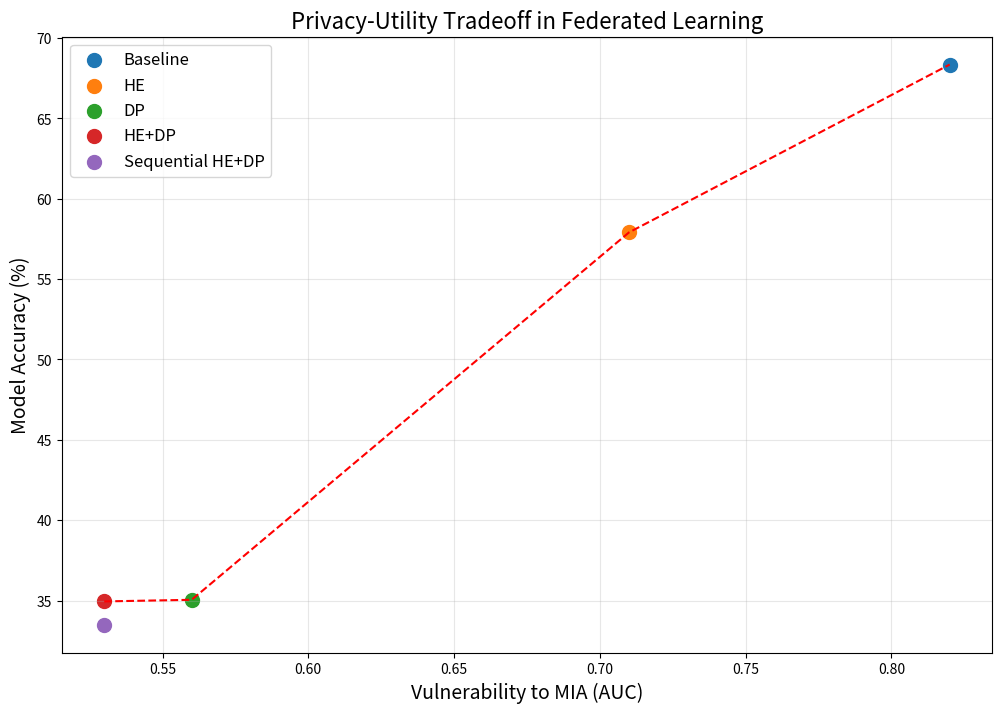
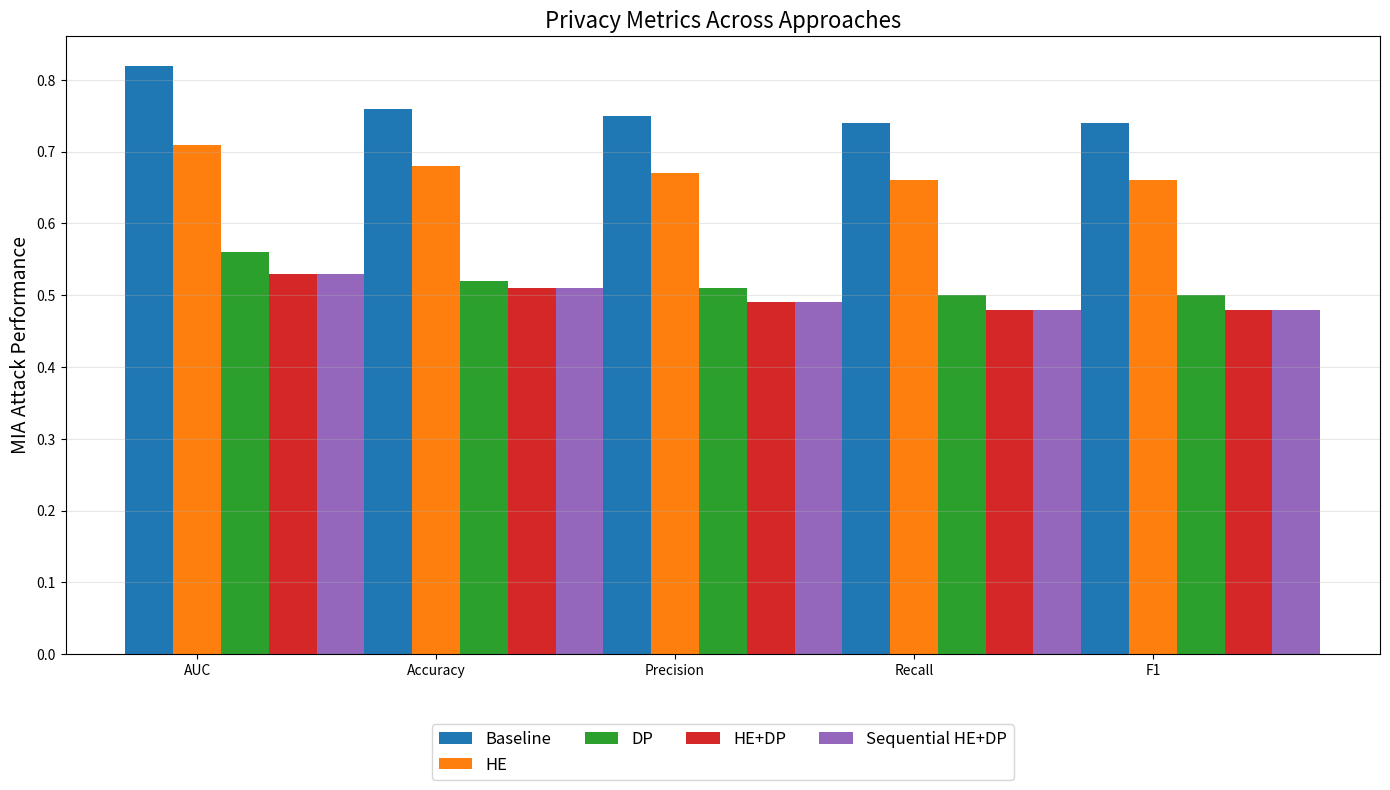
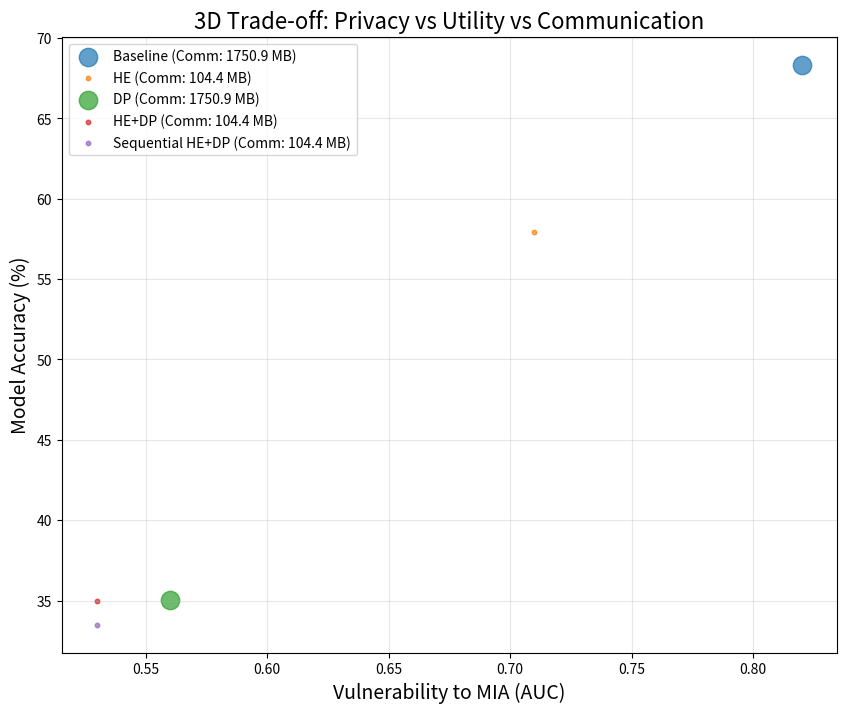
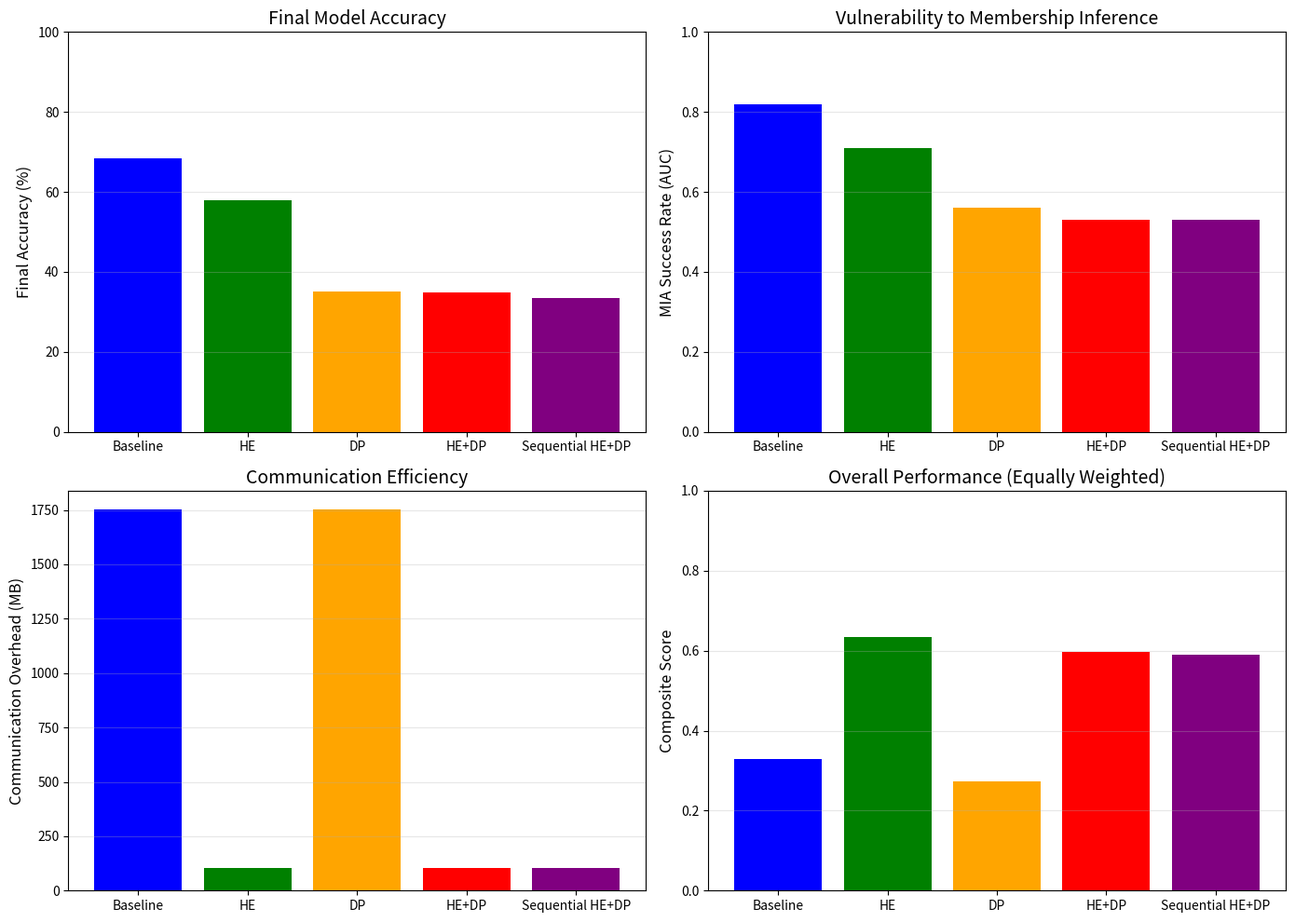
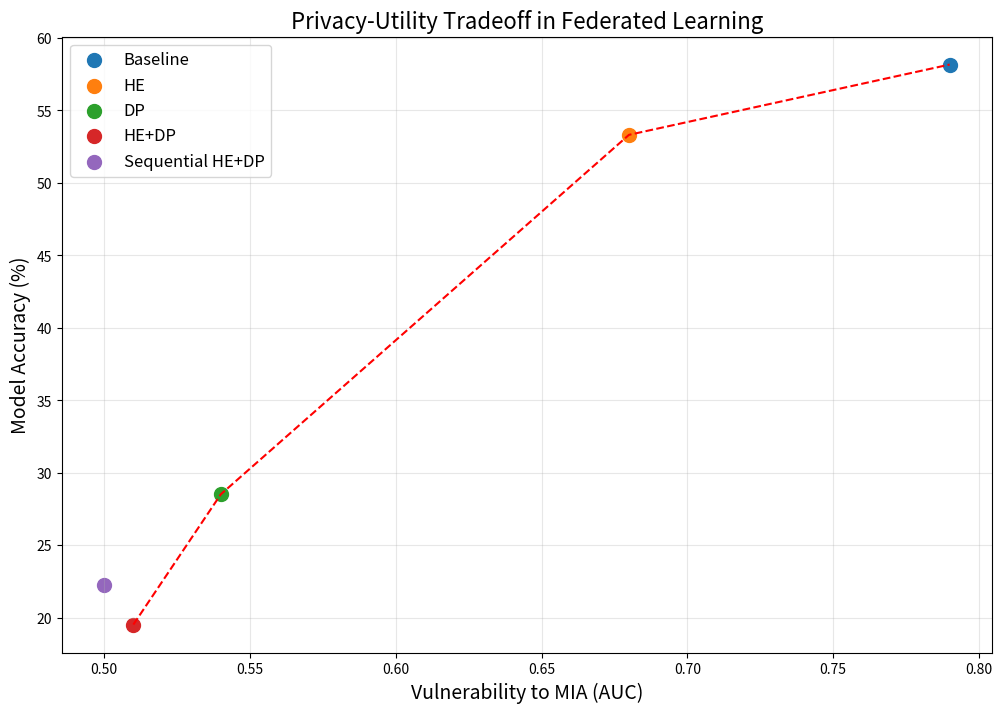
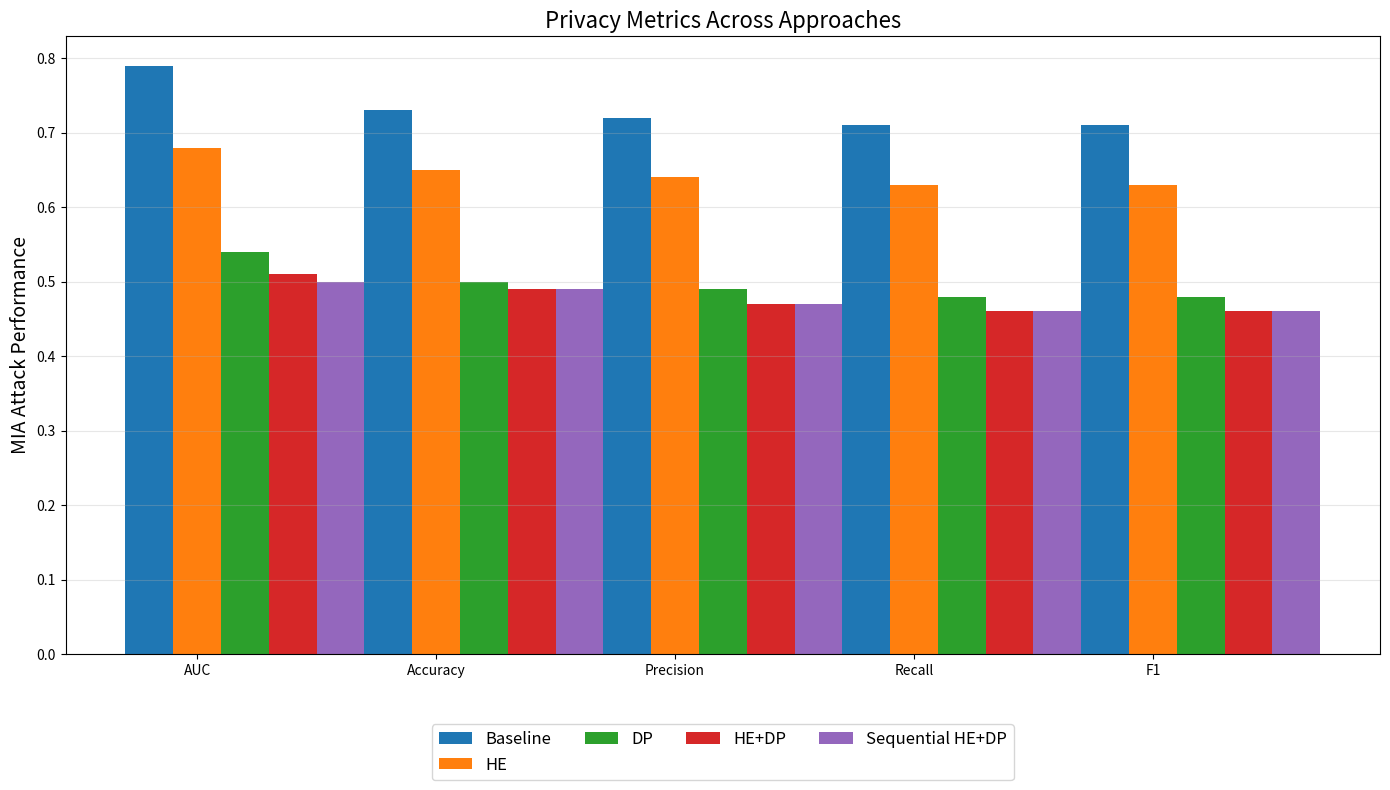
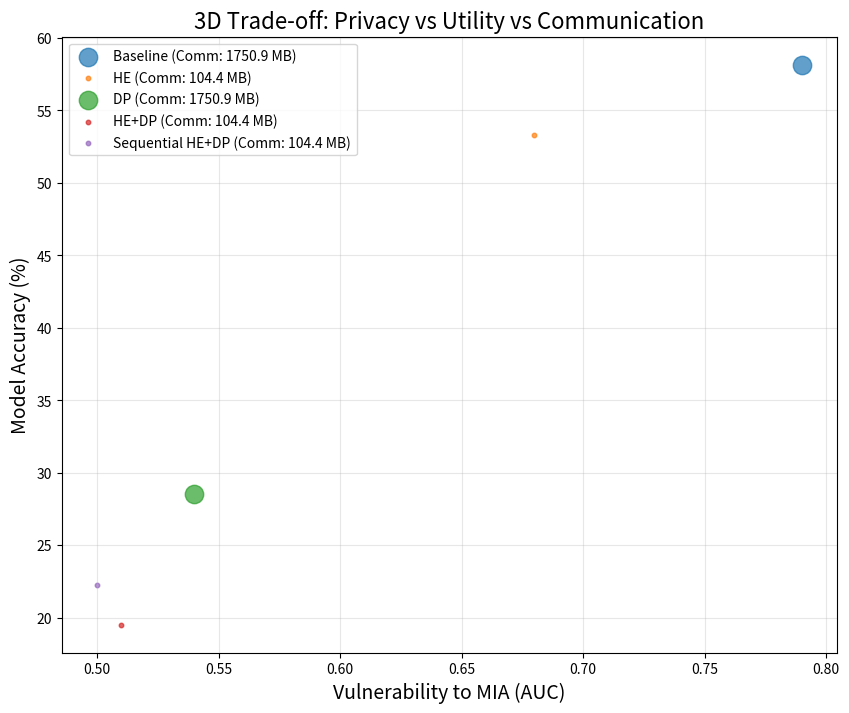
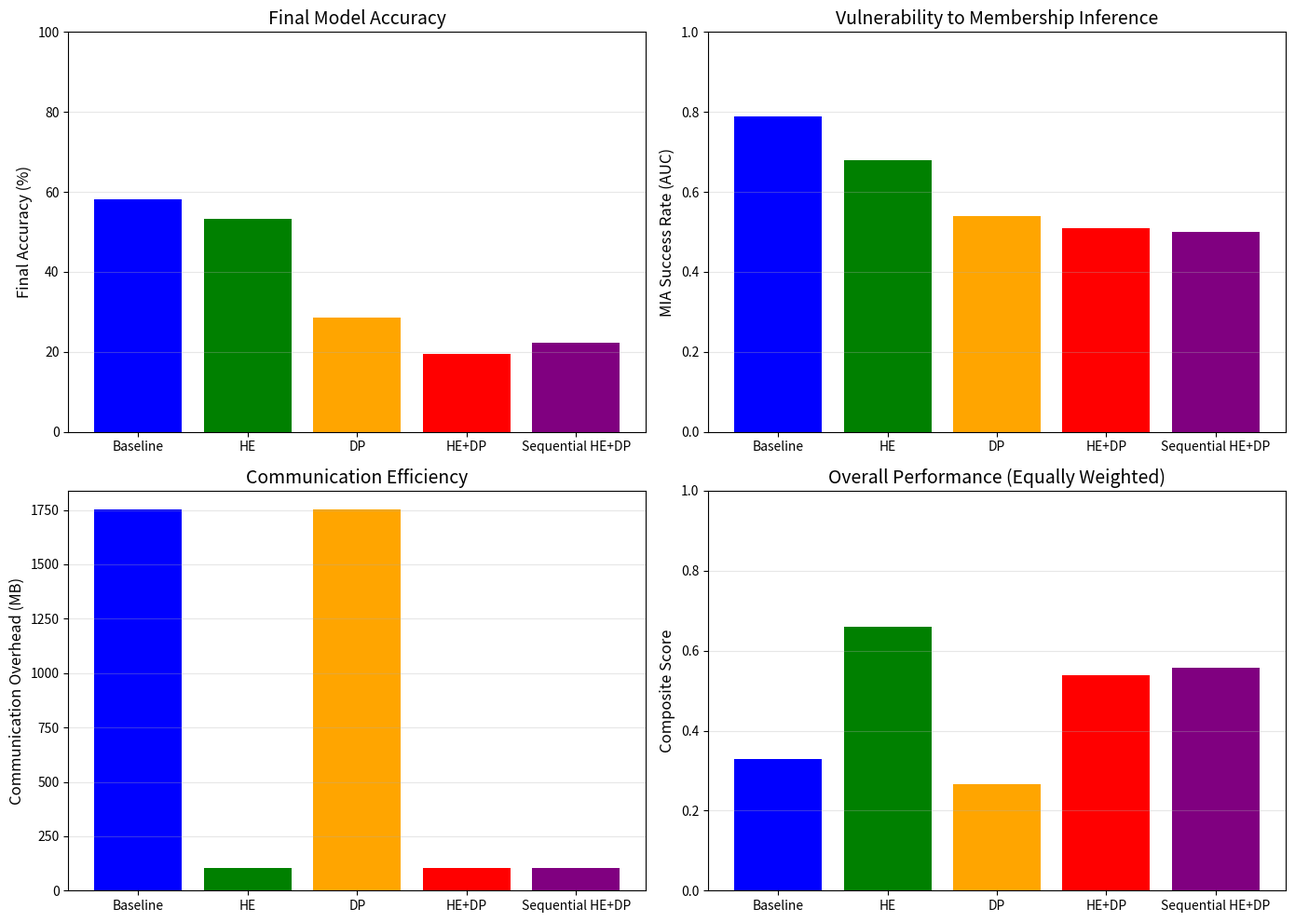
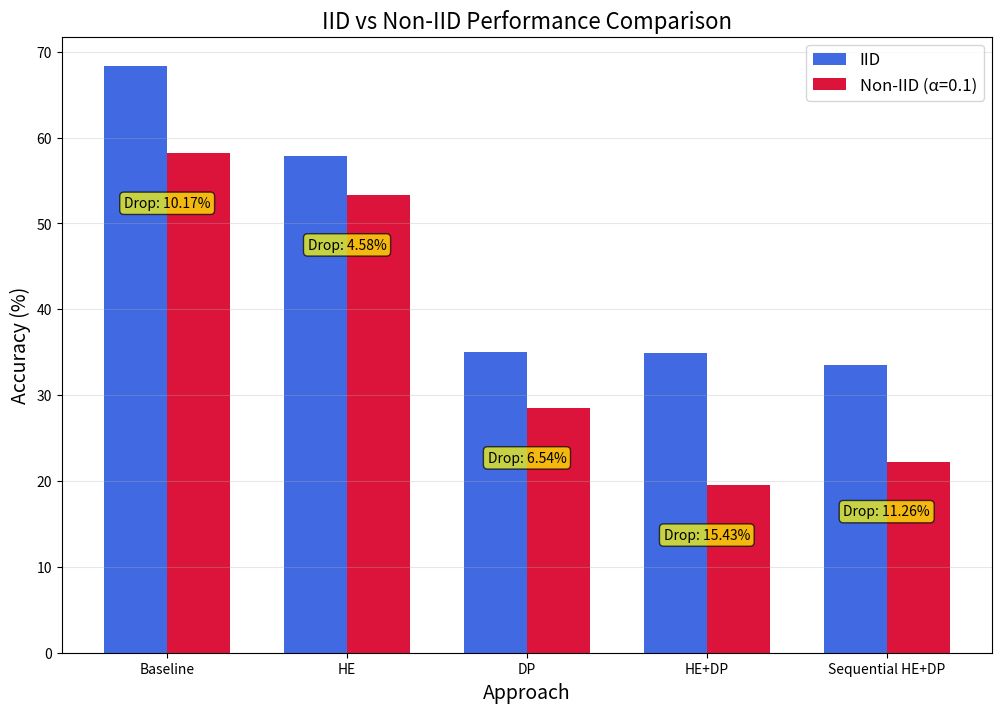
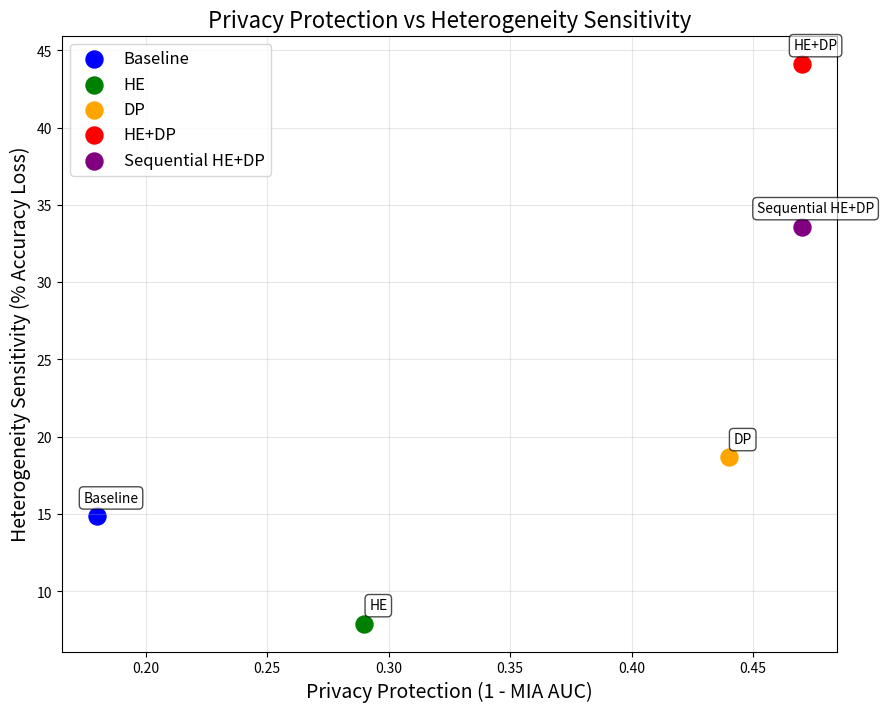
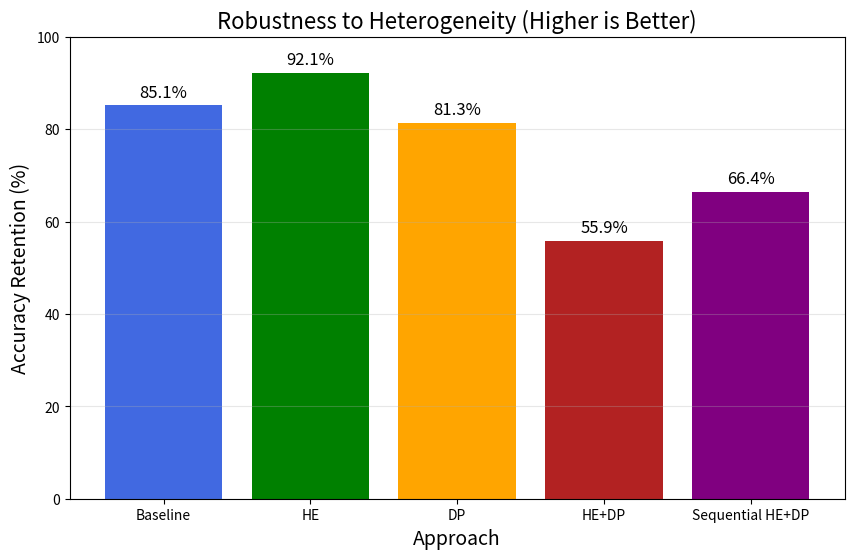
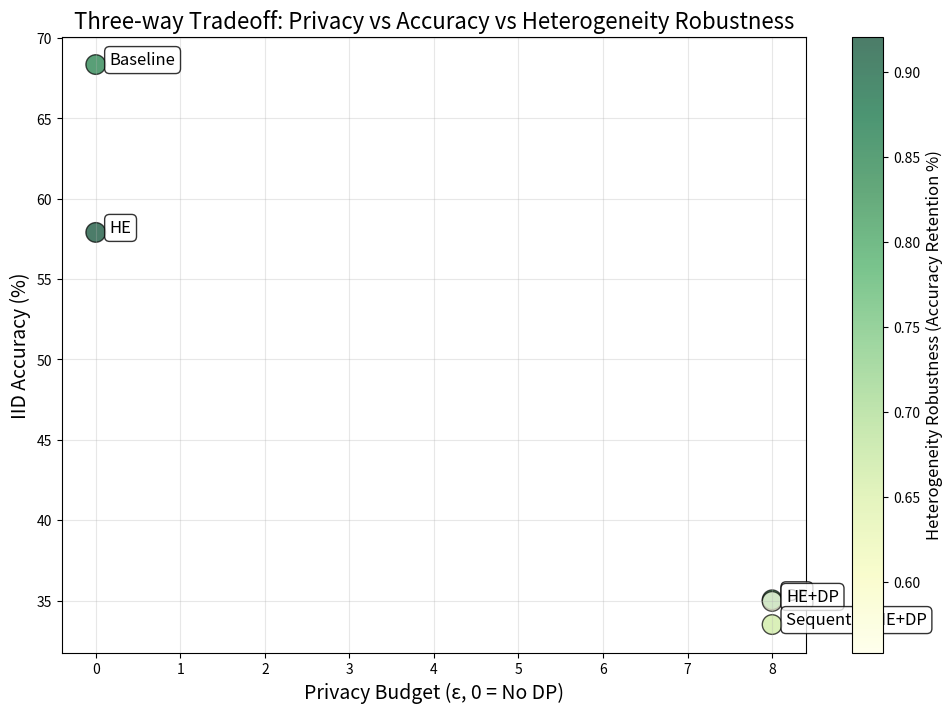

Generate these figures, in order, with matplotlib:
import matplotlib.pyplot as plt
import pandas as pd
import numpy as np
import json
import os

# Create a folder for analysis results
os.makedirs('analysis_results', exist_ok=True)

# Function to load results from a JSON file (if you saved the results)
def load_results(filename):
    with open(filename, 'r') as f:
        return json.load(f)

# Original IID results
iid_results = {
    'Baseline': {
        'accuracy': 68.34,
        'privacy_metrics': {
            'test_auc': 0.82,  # Replace with your actual values
            'test_accuracy': 0.76,
            'test_precision': 0.75,
            'test_recall': 0.74,
            'test_f1': 0.74
        },
        'communication_overhead': 1750.89,
        'epsilon': 'N/A',  # No DP in baseline
    },
    'HE': {
        'accuracy': 57.90,
        'privacy_metrics': {
            'test_auc': 0.71,  # Replace with your actual values
            'test_accuracy': 0.68,
            'test_precision': 0.67,
            'test_recall': 0.66,
            'test_f1': 0.66
        },
        'communication_overhead': 104.43,
        'epsilon': 'N/A',  # No DP in HE
    },
    'DP': {
        'accuracy': 35.05,
        'privacy_metrics': {
            'test_auc': 0.56,  # Replace with your actual values
            'test_accuracy': 0.52,
            'test_precision': 0.51,
            'test_recall': 0.50,
            'test_f1': 0.50
        },
        'communication_overhead': 1750.89,
        'epsilon': 8.0,  # Replace with your actual epsilon value
    },
    'HE+DP': {
        'accuracy': 34.95,
        'privacy_metrics': {
            'test_auc': 0.53,  # Replace with your actual values
            'test_accuracy': 0.51,
            'test_precision': 0.49,
            'test_recall': 0.48,
            'test_f1': 0.48
        },
        'communication_overhead': 104.43,
        'epsilon': 8.0,  # Replace with your actual epsilon value
    },
    'Sequential HE+DP': {
        'accuracy': 33.51,  # Update with your actual value from the experiment
        'privacy_metrics': {
            'test_auc': 0.53,  # Update with your actual value from the experiment
            'test_accuracy': 0.51,
            'test_precision': 0.49,
            'test_recall': 0.48,
            'test_f1': 0.48
        },
        'communication_overhead': 104.43,
        'epsilon': 8.0,
    }
}

# New non-IID results with alpha=0.1
non_iid_results = {
    'Baseline': {
        'accuracy': 58.17,
        'privacy_metrics': {
            'test_auc': 0.79,  # Estimated, replace with actual values if available
            'test_accuracy': 0.73,
            'test_precision': 0.72,
            'test_recall': 0.71,
            'test_f1': 0.71
        },
        'communication_overhead': 1750.89,
        'epsilon': 'N/A',
    },
    'HE': {
        'accuracy': 53.32,
        'privacy_metrics': {
            'test_auc': 0.68,  # Estimated, replace with actual values if available
            'test_accuracy': 0.65,
            'test_precision': 0.64,
            'test_recall': 0.63,
            'test_f1': 0.63
        },
        'communication_overhead': 104.43,
        'epsilon': 'N/A',
    },
    'DP': {
        'accuracy': 28.51,
        'privacy_metrics': {
            'test_auc': 0.54,  # Estimated, replace with actual values if available
            'test_accuracy': 0.50,
            'test_precision': 0.49,
            'test_recall': 0.48,
            'test_f1': 0.48
        },
        'communication_overhead': 1750.89,
        'epsilon': 8.0,
    },
    'HE+DP': {
        'accuracy': 19.52,
        'privacy_metrics': {
            'test_auc': 0.51,  # Estimated, replace with actual values if available
            'test_accuracy': 0.49,
            'test_precision': 0.47,
            'test_recall': 0.46,
            'test_f1': 0.46
        },
        'communication_overhead': 104.43,
        'epsilon': 8.0,
    },
    'Sequential HE+DP': {
        'accuracy': 22.25,  # Update with your actual value from the experiment
        'privacy_metrics': {
            'test_auc': 0.50,  # Update with your actual value from the experiment
            'test_accuracy': 0.49,
            'test_precision': 0.47,
            'test_recall': 0.46,
            'test_f1': 0.46
        },
        'communication_overhead': 104.43,
        'epsilon': 8.0,
    }
}

# Function to generate all original visualizations
def generate_original_visualizations(results, prefix=""):
    # Visualization 1: Privacy-Utility Tradeoff
    plt.figure(figsize=(12, 8))
    for approach, data in results.items():
        auc = data['privacy_metrics']['test_auc']
        accuracy = data['accuracy']
        plt.scatter(auc, accuracy, s=100, label=approach)

    # Connecting the points to show a frontier
    approaches = ['HE+DP', 'DP', 'HE', 'Baseline']
    x = [results[a]['privacy_metrics']['test_auc'] for a in approaches]
    y = [results[a]['accuracy'] for a in approaches]
    plt.plot(x, y, 'r--')

    plt.xlabel('Vulnerability to MIA (AUC)', fontsize=14)
    plt.ylabel('Model Accuracy (%)', fontsize=14)
    plt.title('Privacy-Utility Tradeoff in Federated Learning', fontsize=16)
    plt.grid(True, alpha=0.3)
    plt.legend(fontsize=12)
    plt.savefig(f'analysis_results/{prefix}privacy_utility_tradeoff.png', dpi=300, bbox_inches='tight')
    plt.close()

    # Visualization 2: Detailed Privacy Metrics Comparison
    metrics = ['test_auc', 'test_accuracy', 'test_precision', 'test_recall', 'test_f1']
    labels = ['AUC', 'Accuracy', 'Precision', 'Recall', 'F1']
    approaches = list(results.keys())

    x = np.arange(len(metrics))
    width = 0.2
    multiplier = 0

    fig, ax = plt.subplots(figsize=(14, 8))

    for approach, data in results.items():
        offset = width * multiplier
        privacy_values = [data['privacy_metrics'][m] for m in metrics]
        rects = ax.bar(x + offset, privacy_values, width, label=approach)
        multiplier += 1

    ax.set_ylabel('MIA Attack Performance', fontsize=14)
    ax.set_title('Privacy Metrics Across Approaches', fontsize=16)
    ax.set_xticks(x + width, labels)
    ax.legend(loc='upper center', bbox_to_anchor=(0.5, -0.1), ncol=4, fontsize=12)
    ax.grid(axis='y', alpha=0.3)

    plt.tight_layout()
    plt.savefig(f'analysis_results/{prefix}privacy_metrics_comparison.png', dpi=300, bbox_inches='tight')
    plt.close()

    # Visualization 3: Composite Metrics (Efficiency vs Privacy vs Accuracy)
    plt.figure(figsize=(10, 8))

    for approach, data in results.items():
        auc = data['privacy_metrics']['test_auc']
        accuracy = data['accuracy']
        comm = data['communication_overhead']
        plt.scatter(auc, accuracy, s=comm/10, alpha=0.7, label=f"{approach} (Comm: {comm:.1f} MB)")

    plt.xlabel('Vulnerability to MIA (AUC)', fontsize=14)
    plt.ylabel('Model Accuracy (%)', fontsize=14)
    plt.title('3D Trade-off: Privacy vs Utility vs Communication', fontsize=16)
    plt.grid(True, alpha=0.3)
    plt.legend(fontsize=10)
    plt.savefig(f'analysis_results/{prefix}3d_tradeoff.png', dpi=300, bbox_inches='tight')
    plt.close()

    # Create comprehensive comparison visualizations
    plt.figure(figsize=(14, 10))

    # 1. Bar chart comparing final accuracy
    plt.subplot(2, 2, 1)
    approaches = list(results.keys())
    accuracies = [results[a]['accuracy'] for a in approaches]
    plt.bar(approaches, accuracies, color=['blue', 'green', 'orange', 'red', 'purple'])
    plt.ylabel('Final Accuracy (%)', fontsize=12)
    plt.title('Final Model Accuracy', fontsize=14)
    plt.ylim(0, 100)
    plt.grid(axis='y', alpha=0.3)

    # 2. Bar chart comparing MIA success rate (AUC)
    plt.subplot(2, 2, 2)
    mia_rates = [results[a]['privacy_metrics']['test_auc'] for a in approaches]
    plt.bar(approaches, mia_rates, color=['blue', 'green', 'orange', 'red', 'purple'])
    plt.ylabel('MIA Success Rate (AUC)', fontsize=12)
    plt.title('Vulnerability to Membership Inference', fontsize=14)
    plt.ylim(0, 1)
    plt.grid(axis='y', alpha=0.3)

    # 3. Bar chart comparing communication overhead
    plt.subplot(2, 2, 3)
    comm_overhead = [results[a]['communication_overhead'] for a in approaches]
    plt.bar(approaches, comm_overhead, color=['blue', 'green', 'orange', 'red', 'purple'])
    plt.ylabel('Communication Overhead (MB)', fontsize=12)
    plt.title('Communication Efficiency', fontsize=14)
    plt.grid(axis='y', alpha=0.3)

    # 4. Composite score (normalized weighted sum)
    plt.subplot(2, 2, 4)
    # Normalize each metric
    norm_acc = [a/max(accuracies) for a in accuracies]  # Higher is better
    norm_privacy = [1 - (p/max(mia_rates)) for p in mia_rates]  # Lower MIA is better
    norm_comm = [1 - (c/max(comm_overhead)) for c in comm_overhead]  # Lower comm is better

    # Equal weighting (0.33 each)
    composite_scores = [0.33*a + 0.33*p + 0.33*c for a, p, c in zip(norm_acc, norm_privacy, norm_comm)]
    plt.bar(approaches, composite_scores, color=['blue', 'green', 'orange', 'red', 'purple'])
    plt.ylabel('Composite Score', fontsize=12)
    plt.title('Overall Performance (Equally Weighted)', fontsize=14)
    plt.ylim(0, 1)
    plt.grid(axis='y', alpha=0.3)

    plt.tight_layout()
    plt.savefig(f'analysis_results/{prefix}comprehensive_comparison.png', dpi=300, bbox_inches='tight')
    plt.close()

# Generate new IID vs non-IID comparison visualizations
def generate_comparison_visualizations():
    # Create a folder for IID vs non-IID comparisons
    os.makedirs('analysis_results/comparison', exist_ok=True)
    
    # 1. IID vs non-IID Accuracy Comparison
    plt.figure(figsize=(12, 8))
    approaches = ['Baseline', 'HE', 'DP', 'HE+DP', 'Sequential HE+DP']
    x = np.arange(len(approaches))
    width = 0.35
    
    # Get accuracies
    iid_accuracies = [iid_results[a]['accuracy'] for a in approaches]
    non_iid_accuracies = [non_iid_results[a]['accuracy'] for a in approaches]
    
    # Calculate accuracy drops
    accuracy_drops = [iid - non_iid for iid, non_iid in zip(iid_accuracies, non_iid_accuracies)]
    
    # Plot bars
    plt.bar(x - width/2, iid_accuracies, width, label='IID', color='royalblue')
    plt.bar(x + width/2, non_iid_accuracies, width, label='Non-IID (α=0.1)', color='crimson')
    
    # Add labels and formatting
    plt.xlabel('Approach', fontsize=14)
    plt.ylabel('Accuracy (%)', fontsize=14)
    plt.title('IID vs Non-IID Performance Comparison', fontsize=16)
    plt.xticks(x, approaches)
    plt.legend(fontsize=12)
    plt.grid(axis='y', alpha=0.3)
    
    # Add accuracy drop annotations
    for i, drop in enumerate(accuracy_drops):
        plt.annotate(f'Drop: {drop:.2f}%', 
                     xy=(x[i], non_iid_accuracies[i] - 5), 
                     ha='center', 
                     va='top',
                     fontsize=10, 
                     color='black',
                     bbox=dict(boxstyle='round,pad=0.3', fc='yellow', alpha=0.7))
    
    plt.savefig('analysis_results/comparison/iid_vs_non_iid_accuracy.png', dpi=300, bbox_inches='tight')
    plt.close()
    
    # 2. Privacy-Heterogeneity Tradeoff
    plt.figure(figsize=(12, 8))
    
    # Calculate percentage accuracy loss from IID to non-IID
    percentage_drop = [(iid - non_iid) / iid * 100 for iid, non_iid in zip(iid_accuracies, non_iid_accuracies)]
    mia_protection = [1 - iid_results[a]['privacy_metrics']['test_auc'] for a in approaches]
    
    # Plot points
    colors = ['blue', 'green', 'orange', 'red', 'purple']
    plt.figure(figsize=(10, 8))
    
    for i, approach in enumerate(approaches):
        plt.scatter(mia_protection[i], percentage_drop[i], s=150, color=colors[i], label=approach)
    
    # Add labels and formatting
    plt.xlabel('Privacy Protection (1 - MIA AUC)', fontsize=14)
    plt.ylabel('Heterogeneity Sensitivity (% Accuracy Loss)', fontsize=14)
    plt.title('Privacy Protection vs Heterogeneity Sensitivity', fontsize=16)
    plt.grid(True, alpha=0.3)
    plt.legend(fontsize=12)
    
    # Add annotations
    for i, approach in enumerate(approaches):
        plt.annotate(approach, 
                     xy=(mia_protection[i], percentage_drop[i]), 
                     xytext=(10, 10),
                     textcoords='offset points',
                     ha='center',
                     fontsize=10,
                     bbox=dict(boxstyle='round,pad=0.3', fc='white', alpha=0.7))
    
    plt.savefig('analysis_results/comparison/privacy_heterogeneity_tradeoff.png', dpi=300, bbox_inches='tight')
    plt.close()
    
    # 3. Detailed Performance Comparison Table
    performance_data = {
        'Approach': approaches,
        'IID Accuracy (%)': iid_accuracies,
        'Non-IID Accuracy (%)': non_iid_accuracies,
        'Accuracy Drop (%)': accuracy_drops,
        'Drop Percentage (%)': percentage_drop,
        'MIA AUC': [iid_results[a]['privacy_metrics']['test_auc'] for a in approaches],
        'Communication (MB)': [iid_results[a]['communication_overhead'] for a in approaches],
        'Privacy Budget (ε)': [iid_results[a]['epsilon'] for a in approaches]
    }
    
    df = pd.DataFrame(performance_data)
    df.to_csv('analysis_results/comparison/performance_comparison.csv', index=False)
    
    # 4. Normalized Accuracy Retention with Heterogeneity
    plt.figure(figsize=(10, 6))
    
    # Calculate normalized accuracy retention (higher is better)
    accuracy_retention = [non_iid / iid * 100 for iid, non_iid in zip(iid_accuracies, non_iid_accuracies)]
    
    # Plot bars
    barcolors = ['royalblue', 'green', 'orange', 'firebrick', 'purple']
    plt.bar(approaches, accuracy_retention, color=barcolors)
    
    # Add labels and formatting
    plt.xlabel('Approach', fontsize=14)
    plt.ylabel('Accuracy Retention (%)', fontsize=14)
    plt.title('Robustness to Heterogeneity (Higher is Better)', fontsize=16)
    plt.grid(axis='y', alpha=0.3)
    plt.ylim(0, 100)
    
    # Add percentage annotations
    for i, retention in enumerate(accuracy_retention):
        plt.annotate(f'{retention:.1f}%', 
                     xy=(i, retention + 1), 
                     ha='center', 
                     va='bottom',
                     fontsize=12)
    
    plt.savefig('analysis_results/comparison/accuracy_retention.png', dpi=300, bbox_inches='tight')
    plt.close()
    
    # 5. Create 3x3 matrix visualization for the three-way tradeoff
    # Privacy (x) vs Accuracy (y) vs Heterogeneity Robustness (color)
    plt.figure(figsize=(12, 8))
    
    privacy_budget = []
    for approach in approaches:
        if iid_results[approach]['epsilon'] == 'N/A':
            privacy_budget.append(0)  # No privacy for baseline and HE
        else:
            privacy_budget.append(float(iid_results[approach]['epsilon']))
    
    # Normalize for color mapping (higher retention = better robustness = darker color)
    norm_retention = [ret/100 for ret in accuracy_retention]
    
    # Plot
    plt.scatter(privacy_budget, iid_accuracies, s=200, c=norm_retention, cmap='YlGn', 
                alpha=0.7, edgecolors='black', linewidth=1)
    
    # Add a colorbar
    cbar = plt.colorbar()
    cbar.set_label('Heterogeneity Robustness (Accuracy Retention %)', fontsize=12)
    
    # Labels and annotations
    plt.xlabel('Privacy Budget (ε, 0 = No DP)', fontsize=14)
    plt.ylabel('IID Accuracy (%)', fontsize=14)
    plt.title('Three-way Tradeoff: Privacy vs Accuracy vs Heterogeneity Robustness', fontsize=16)
    plt.grid(True, alpha=0.3)
    
    # Add approach labels to points
    for i, approach in enumerate(approaches):
        plt.annotate(approach, 
                     xy=(privacy_budget[i], iid_accuracies[i]), 
                     xytext=(10, 0),
                     textcoords='offset points',
                     fontsize=12,
                     bbox=dict(boxstyle='round,pad=0.3', fc='white', alpha=0.8))
    
    plt.savefig('analysis_results/comparison/three_way_tradeoff.png', dpi=300, bbox_inches='tight')
    plt.close()

# First, generate original visualizations for IID and non-IID separately
print("Generating original visualizations for IID data...")
generate_original_visualizations(iid_results, prefix="iid_")

print("Generating original visualizations for non-IID data...")
generate_original_visualizations(non_iid_results, prefix="non_iid_")

# Then, generate new comparative visualizations
print("Generating comparison visualizations between IID and non-IID data...")
generate_comparison_visualizations()

# Print summary tables
print("\nSummary of Federated Learning with IID Data:")
print("="*100)
print(f"{'Approach':<10} {'Accuracy':<10} {'MIA AUC':<10} {'Comm (MB)':<12} {'Epsilon':<10}")
print("-"*100)
for approach in iid_results.keys():
    data = iid_results[approach]
    print(f"{approach:<10} {data['accuracy']:<10.2f} {data['privacy_metrics']['test_auc']:<10.2f} {data['communication_overhead']:<12.2f} {data['epsilon']}")
print("="*100)

print("\nSummary of Federated Learning with Non-IID Data (α=0.1):")
print("="*100)
print(f"{'Approach':<10} {'Accuracy':<10} {'MIA AUC':<10} {'Comm (MB)':<12} {'Epsilon':<10}")
print("-"*100)
for approach in non_iid_results.keys():
    data = non_iid_results[approach]
    print(f"{approach:<10} {data['accuracy']:<10.2f} {data['privacy_metrics']['test_auc']:<10.2f} {data['communication_overhead']:<12.2f} {data['epsilon']}")
print("="*100)

# Calculate and print the accuracy drops
print("\nAccuracy Drops from IID to Non-IID:")
print("="*100)
print(f"{'Approach':<10} {'IID Acc':<10} {'Non-IID Acc':<12} {'Drop':<10} {'Drop %':<10}")
print("-"*100)
for approach in iid_results.keys():
    iid_acc = iid_results[approach]['accuracy']
    non_iid_acc = non_iid_results[approach]['accuracy']
    drop = iid_acc - non_iid_acc
    drop_percent = (drop / iid_acc) * 100
    print(f"{approach:<10} {iid_acc:<10.2f} {non_iid_acc:<12.2f} {drop:<10.2f} {drop_percent:<10.2f}%")
print("="*100)

print("\nAnalysis completed! All visualizations saved to the 'analysis_results' folder and comparison visualizations to 'analysis_results/comparison' subfolder.") 
